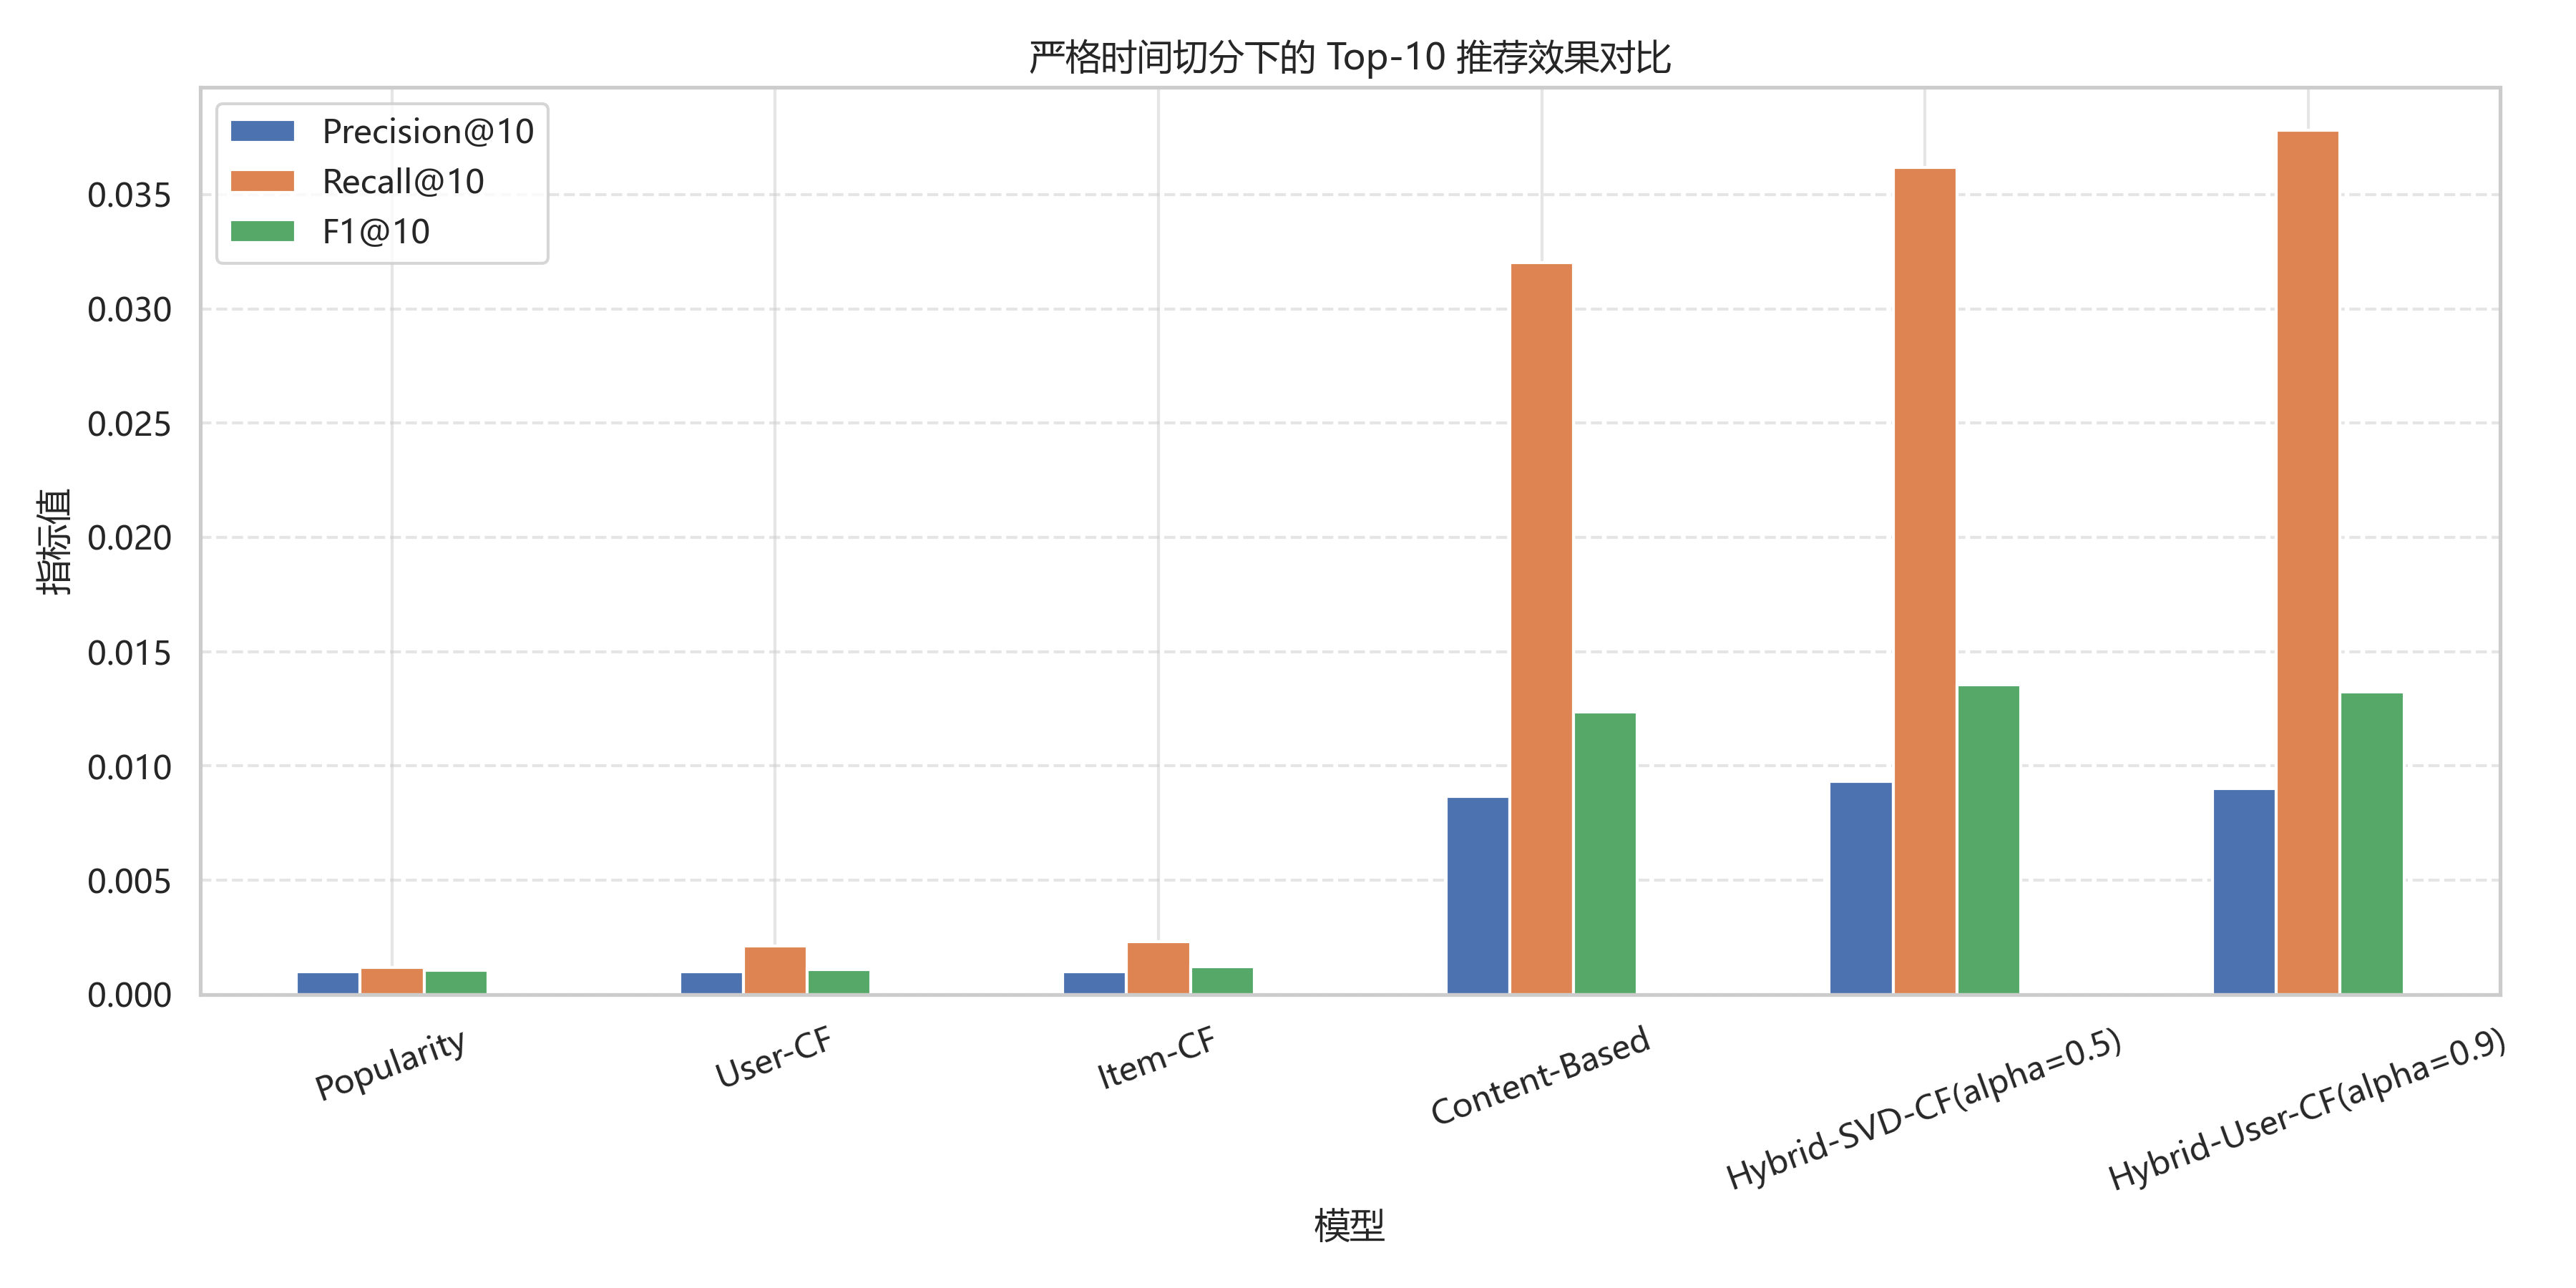

The table this chart was drawn from, first rows:
模型, Precision@10, Recall@10, F1@10, 评估用户数
Popularity, 0.001, 0.001167, 0.001053, 300
User-CF, 0.001, 0.002108, 0.001084, 300
Item-CF, 0.001, 0.002315, 0.001209, 300
Content-Based, 0.008667, 0.03203, 0.01237, 300
Hybrid-SVD-CF(alpha=0.5), 0.009333, 0.03619, 0.01356, 300
Hybrid-User-CF(alpha=0.9), 0.009, 0.03781, 0.01322, 300
